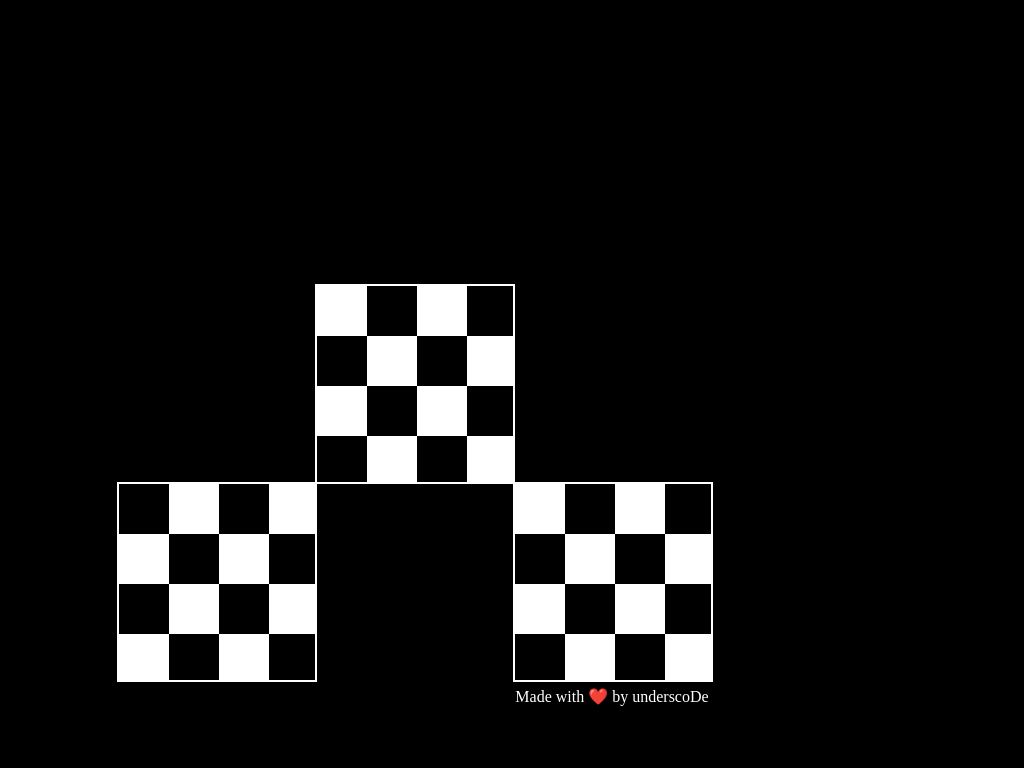

Reproduce this picture with HTML and CSS.

<!-- file: index.html -->
<!DOCTYPE html>
<html lang="en">
<head>
	<meta charset="UTF-8">
	<meta name="viewport" content="width=device-width, initial-scale=1.0">
	<title>Checkerboard</title>
	<link rel="stylesheet" href="styles.css">
</head>
<body>
	<div></div>
</body>
</html>

/* file: styles.css */
*,
*::after,
*::before {
	margin: 0;
	padding: 0;
	box-sizing: border-box;
}

body {
	background-color: black;
	display: flex;
	justify-content: center;
	align-items: center;
	min-height: 100vh;
	position: relative;
}

body::after {
	content: 'Made with ❤️ by underscoDe';
	color: white;
	margin-top: 39rem;
}

div	{
	position: relative;
	width: 200px;
	height: 200px;
	border: 2px solid #fff;
	background: repeating-conic-gradient(black, black 25%, white 25%, white 50%);
	background-size: 100px 100px;
}

div::after {
	position: absolute;
	content: '';
	width: 200px;
	height: 200px;
	border: 2px solid #fff;
	background: repeating-conic-gradient(black, black 25%, white 25%, white 50%);
	background-size: 100px 100px;
	left: 100%;
	top: 100%;
}

div::before {
	position: absolute;
	content: '';
	width: 200px;
	height: 200px;
	border: 2px solid #fff;
	background: repeating-conic-gradient(white, white 25%, black 25%, black 50%);
	background-size: 100px 100px;
	right: 100%;
	top: 100%;
}

@media screen and (max-width: 576px) {
	div::before {
		right: -2px;
	}
}